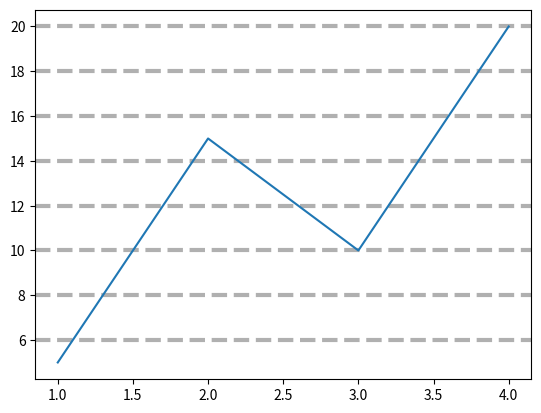

Source code (Python):
import matplotlib.pyplot as plt
import numpy as np

x = np.array([1, 2, 3, 4])
y = np.array([5, 15, 10, 20])

plt.grid(axis="y", linewidth=3, linestyle="dashed")
plt.plot(x,y)

plt.show()
